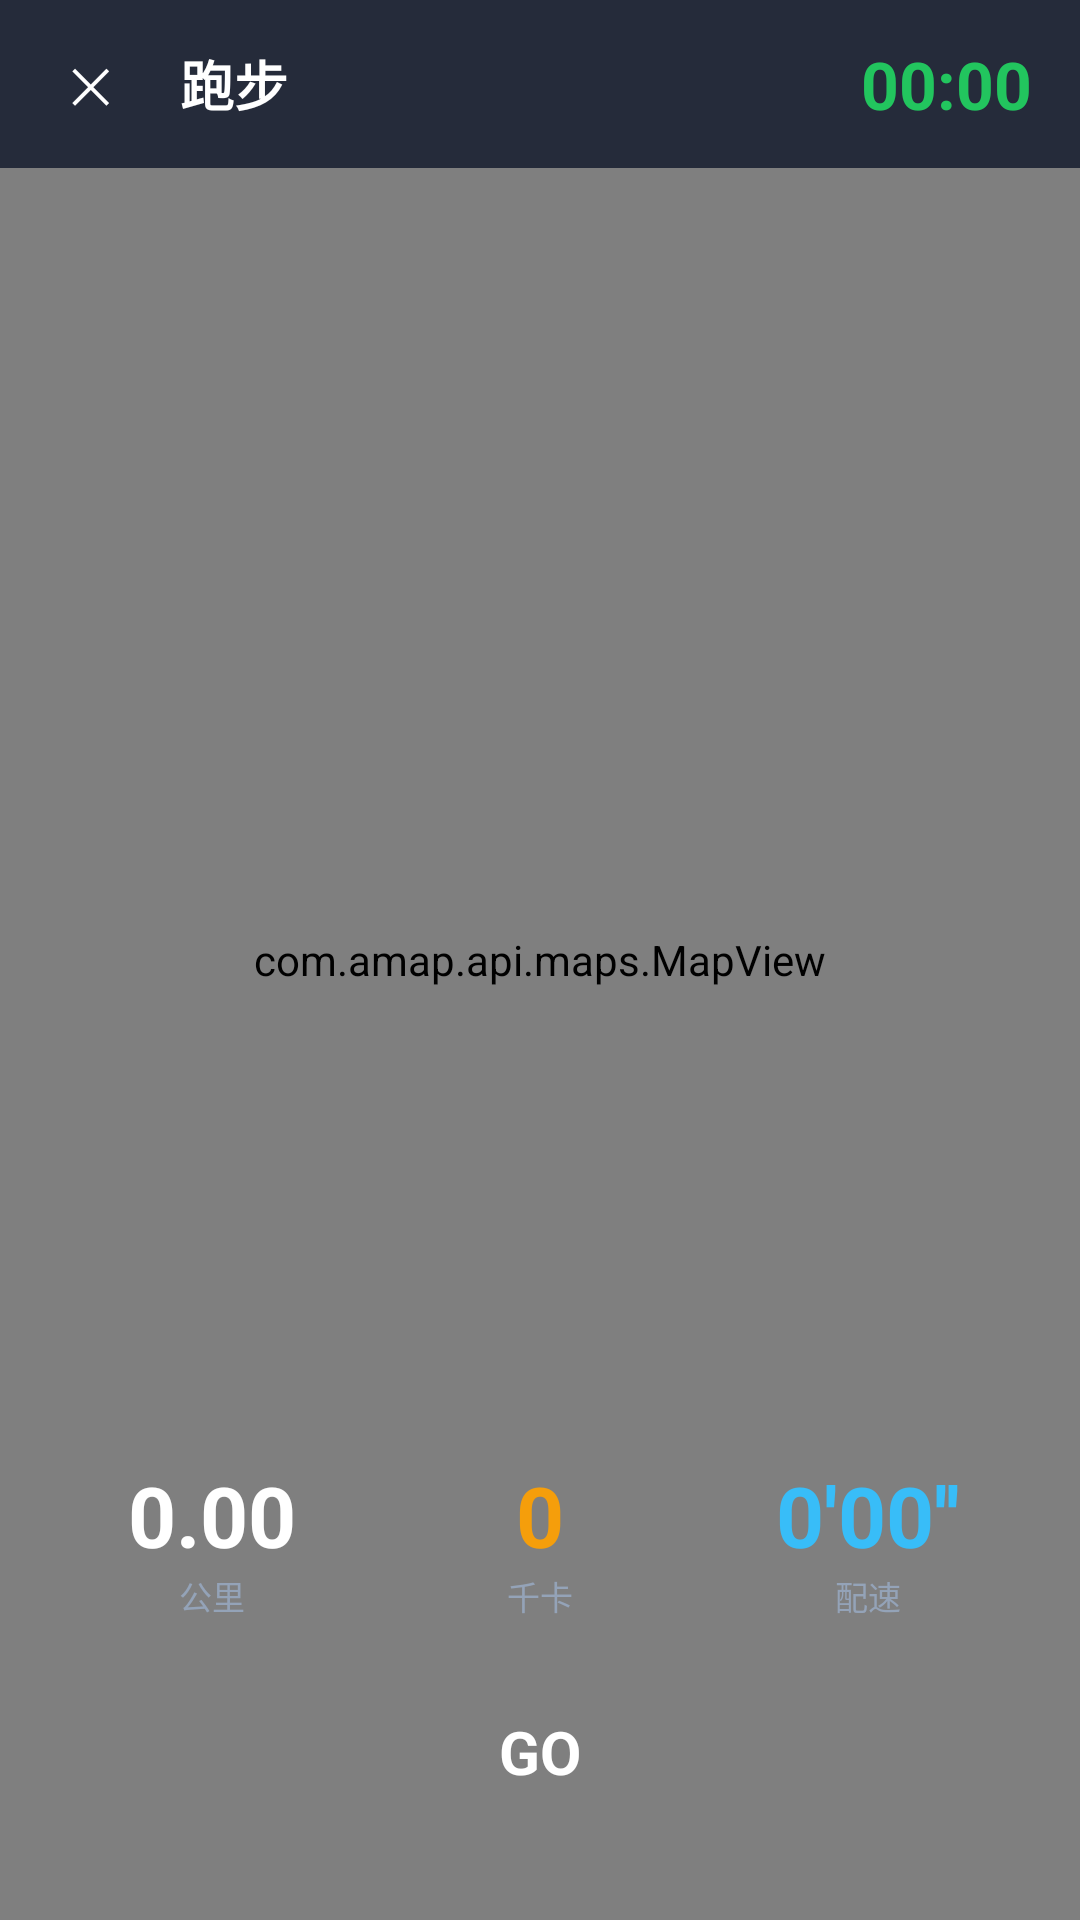

This screen was rendered from an Android layout file. Write that file and the resources it references.
<!-- AndroidManifest.xml: application theme Theme.MusicGym -->
<!-- res/layout/activity_workout.xml -->
<?xml version="1.0" encoding="utf-8"?>
<FrameLayout xmlns:android="http://schemas.android.com/apk/res/android"
    android:layout_width="match_parent"
    android:layout_height="match_parent"
    android:background="@color/bg_dark">

    
    <com.amap.api.maps.MapView
        android:id="@+id/workout_mapView"
        android:layout_width="match_parent"
        android:layout_height="match_parent" />

    
    <LinearLayout
        android:layout_width="match_parent"
        android:layout_height="56dp"
        android:background="@color/bg_overlay"
        android:gravity="center_vertical"
        android:orientation="horizontal"
        android:paddingStart="12dp"
        android:paddingEnd="16dp">

        <TextView
            android:id="@+id/workout_btn_back"
            android:layout_width="36dp"
            android:layout_height="36dp"
            android:background="@drawable/stats_filter_unselected"
            android:gravity="center"
            android:text="✕"
            android:textColor="@color/white"
            android:textSize="16sp" />

        <TextView
            android:id="@+id/workout_sport_title"
            android:layout_width="0dp"
            android:layout_height="wrap_content"
            android:layout_marginStart="12dp"
            android:layout_weight="1"
            android:text="跑步"
            android:textColor="@color/white"
            android:textSize="18sp"
            android:textStyle="bold" />

        <TextView
            android:id="@+id/workout_timer"
            android:layout_width="wrap_content"
            android:layout_height="wrap_content"
            android:text="00:00"
            android:textColor="@color/accent_green"
            android:textSize="22sp"
            android:textStyle="bold" />
    </LinearLayout>

    
    <LinearLayout
        android:layout_width="match_parent"
        android:layout_height="wrap_content"
        android:layout_gravity="bottom"
        android:layout_marginBottom="100dp"
        android:gravity="center"
        android:orientation="horizontal"
        android:paddingHorizontal="16dp">

        
        <LinearLayout
            android:layout_width="0dp"
            android:layout_height="wrap_content"
            android:layout_weight="1"
            android:gravity="center"
            android:orientation="vertical">

            <TextView
                android:id="@+id/workout_distance"
                android:layout_width="wrap_content"
                android:layout_height="wrap_content"
                android:text="0.00"
                android:textColor="@color/white"
                android:textSize="28sp"
                android:textStyle="bold" />

            <TextView
                android:layout_width="wrap_content"
                android:layout_height="wrap_content"
                android:text="公里"
                android:textColor="@color/text_gray_light"
                android:textSize="11sp" />
        </LinearLayout>

        
        <LinearLayout
            android:layout_width="0dp"
            android:layout_height="wrap_content"
            android:layout_weight="1"
            android:gravity="center"
            android:orientation="vertical">

            <TextView
                android:id="@+id/workout_calories"
                android:layout_width="wrap_content"
                android:layout_height="wrap_content"
                android:text="0"
                android:textColor="@color/accent_amber"
                android:textSize="28sp"
                android:textStyle="bold" />

            <TextView
                android:layout_width="wrap_content"
                android:layout_height="wrap_content"
                android:text="千卡"
                android:textColor="@color/text_gray_light"
                android:textSize="11sp" />
        </LinearLayout>

        
        <LinearLayout
            android:layout_width="0dp"
            android:layout_height="wrap_content"
            android:layout_weight="1"
            android:gravity="center"
            android:orientation="vertical">

            <TextView
                android:id="@+id/workout_pace"
                android:layout_width="wrap_content"
                android:layout_height="wrap_content"
                android:text="0'00''"
                android:textColor="@color/cyber_cyan"
                android:textSize="28sp"
                android:textStyle="bold" />

            <TextView
                android:layout_width="wrap_content"
                android:layout_height="wrap_content"
                android:text="配速"
                android:textColor="@color/text_gray_light"
                android:textSize="11sp" />
        </LinearLayout>
    </LinearLayout>

    
    <TextView
        android:id="@+id/workout_btn_action"
        android:layout_width="80dp"
        android:layout_height="80dp"
        android:layout_gravity="bottom|center_horizontal"
        android:layout_marginBottom="16dp"
        android:background="@drawable/workout_btn_start"
        android:gravity="center"
        android:text="GO"
        android:textColor="@color/white"
        android:textSize="20sp"
        android:textStyle="bold" />

    
    <FrameLayout
        android:id="@+id/workout_pause_overlay"
        android:layout_width="match_parent"
        android:layout_height="match_parent"
        android:background="@color/bg_overlay"
        android:visibility="gone">

        <LinearLayout
            android:layout_width="wrap_content"
            android:layout_height="wrap_content"
            android:layout_gravity="center"
            android:gravity="center"
            android:orientation="vertical">

            <TextView
                android:layout_width="wrap_content"
                android:layout_height="wrap_content"
                android:text="⏸"
                android:textSize="64sp" />

            <TextView
                android:id="@+id/workout_pause_label"
                android:layout_width="wrap_content"
                android:layout_height="wrap_content"
                android:layout_marginTop="8dp"
                android:text="运动已暂停"
                android:textColor="@color/white"
                android:textSize="22sp"
                android:textStyle="bold" />

            <LinearLayout
                android:layout_width="wrap_content"
                android:layout_height="wrap_content"
                android:layout_marginTop="32dp"
                android:gravity="center"
                android:orientation="horizontal">

                <TextView
                    android:id="@+id/workout_btn_resume"
                    android:layout_width="100dp"
                    android:layout_height="48dp"
                    android:layout_marginEnd="16dp"
                    android:background="@color/accent_green"
                    android:gravity="center"
                    android:text="继续"
                    android:textColor="@color/white"
                    android:textSize="16sp"
                    android:textStyle="bold" />

                <TextView
                    android:id="@+id/workout_btn_stop"
                    android:layout_width="100dp"
                    android:layout_height="48dp"
                    android:background="@color/accent_red"
                    android:gravity="center"
                    android:text="结束"
                    android:textColor="@color/white"
                    android:textSize="16sp"
                    android:textStyle="bold" />
            </LinearLayout>
        </LinearLayout>
    </FrameLayout>

</FrameLayout>
<!-- resources referenced by this layout -->
<resources>
  <color name="accent_amber">#f59e0b</color>
  <color name="accent_green">#22c55e</color>
  <color name="accent_red">#ef4444</color>
  <color name="bg_dark">#0f172a</color>
  <color name="bg_overlay">#cc0f172a</color>
  <color name="cyber_cyan">#38bdf8</color>
  <color name="text_gray_light">#94a3b8</color>
  <color name="white">#FFFFFF</color>
  <style name="Theme.MusicGym" parent="Theme.MaterialComponents.DayNight.NoActionBar">
          <item name="colorPrimary">@color/cyber_cyan</item>
          <item name="colorPrimaryVariant">@color/purple_700</item>
          <item name="colorOnPrimary">@color/bg_dark</item>
  
          <item name="colorSecondary">@color/cyber_rose</item>
          <item name="colorSecondaryVariant">@color/cyber_rose</item>
          <item name="colorOnSecondary">@color/white</item>
  
          <item name="android:statusBarColor">@color/bg_dark</item>
      </style>
  <color name="purple_700">#0284c7</color>
  <color name="cyber_rose">#f43f5e</color>
</resources>
